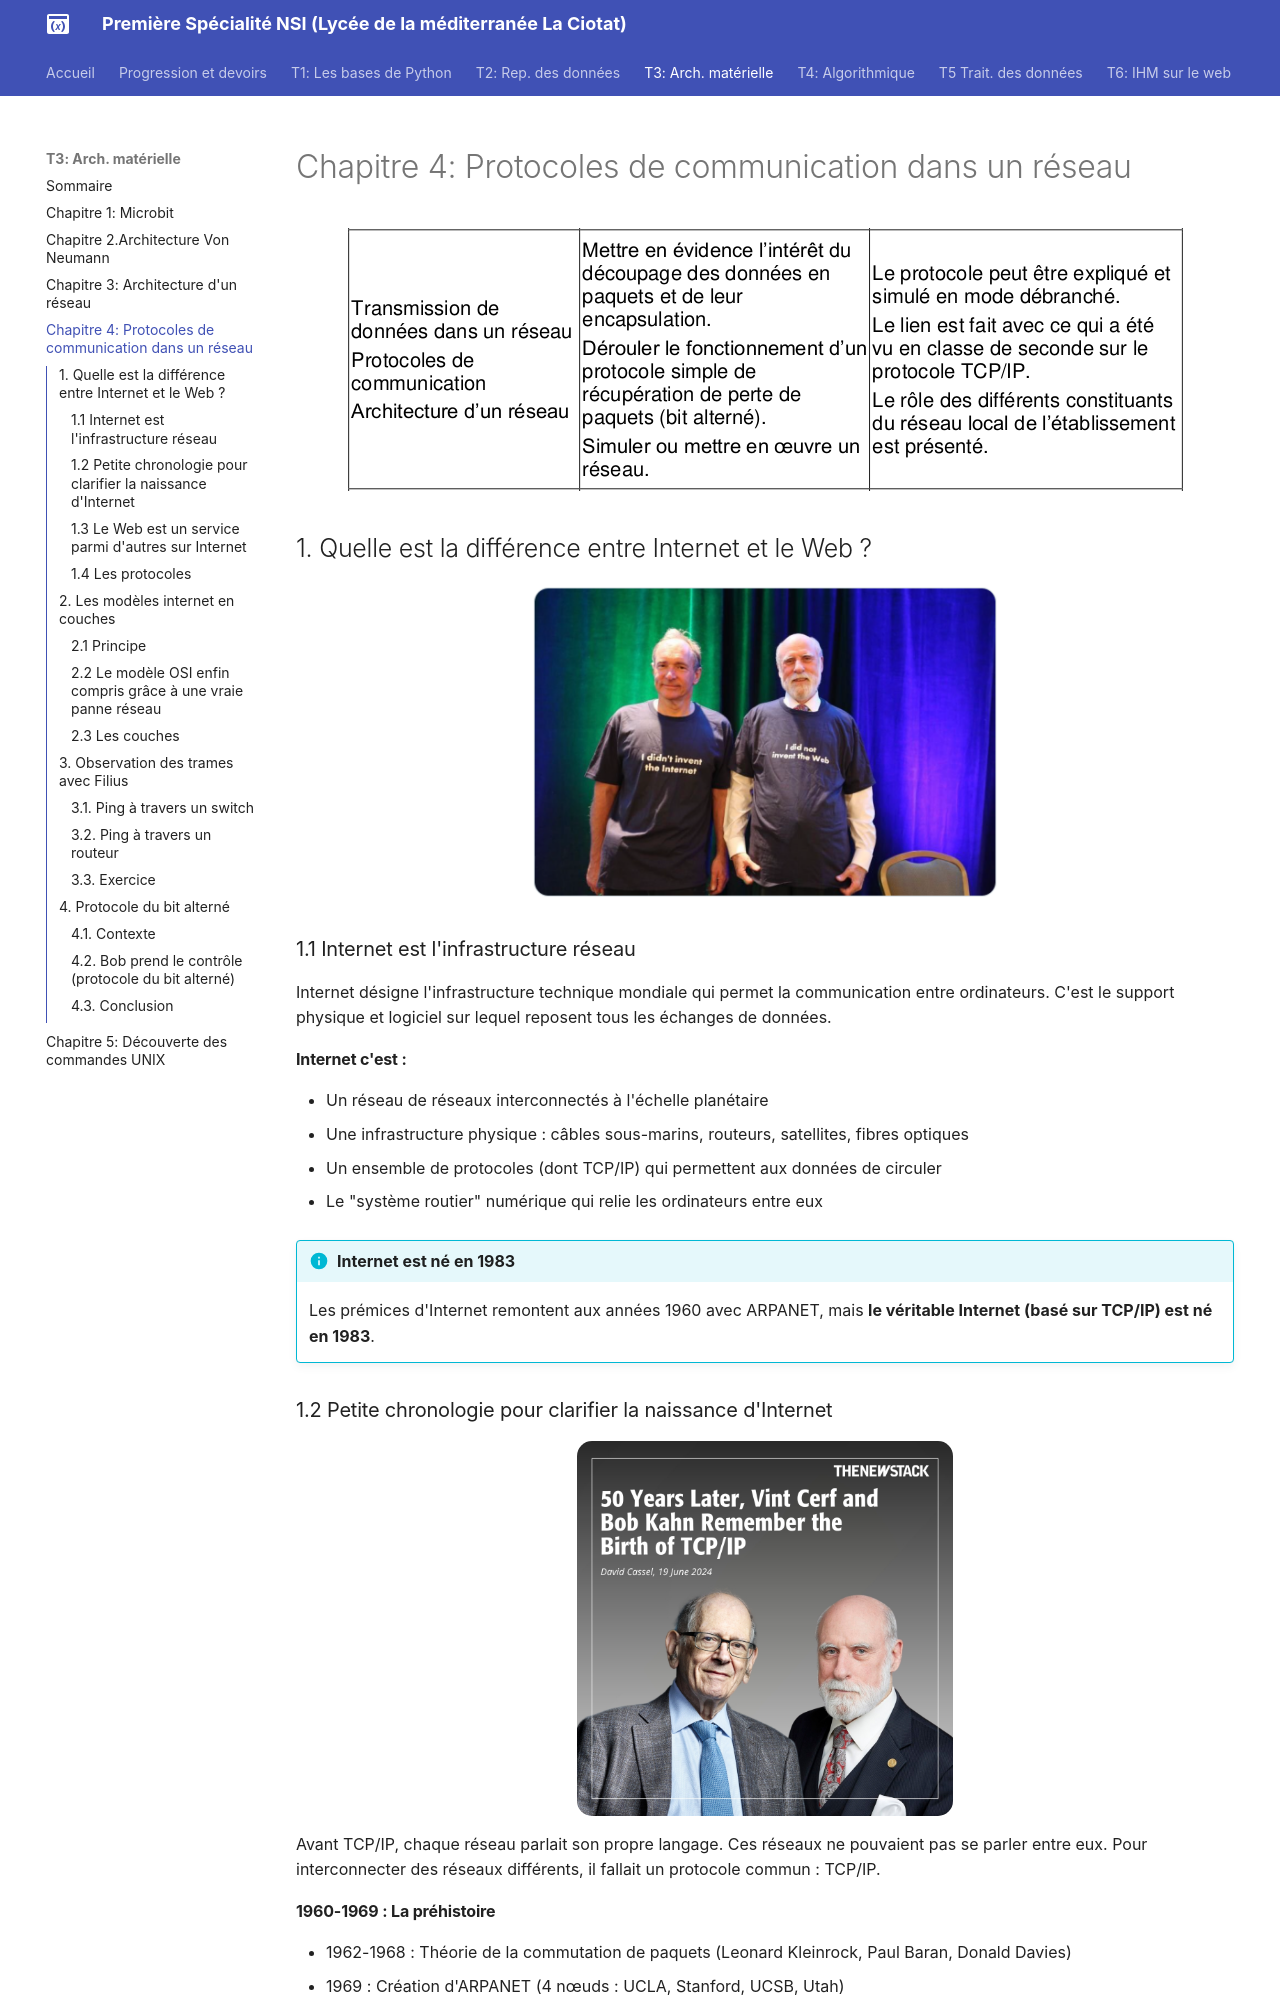

repository: raoulhatterer/pnsi · page: T3_Architecture_materielle/Chapitre_4:_Protocoles_de_communication/cours/index.html · generator: mkdocs

# Chapitre 4: Protocoles de communication dans un réseau

![image](data/BO.png){: .center}



## 1. Quelle est la différence entre Internet et le Web ?


![](data/i_did_not.png){: .center width=50%}

### 1.1 Internet est l'infrastructure réseau

Internet désigne l'infrastructure technique mondiale qui permet la communication entre ordinateurs. C'est le support physique et logiciel sur lequel reposent tous les échanges de données.

#### Internet c'est :

- Un réseau de réseaux interconnectés à l'échelle planétaire
- Une infrastructure physique : câbles sous-marins, routeurs, satellites, fibres optiques
- Un ensemble de protocoles (dont TCP/IP) qui permettent aux données de circuler
- Le "système routier" numérique qui relie les ordinateurs entre eux

!!! info "Internet est né en 1983"
    Les prémices d'Internet remontent aux années 1960 avec ARPANET, mais **le véritable Internet (basé sur TCP/IP) est né en 1983**.


### 1.2 Petite chronologie pour clarifier la naissance d'Internet


![image](data/Cerf_Kahn.jpg){: .center width=40% .rounded-corners}

Avant TCP/IP, chaque réseau parlait son propre langage. Ces réseaux ne pouvaient pas se parler entre eux. Pour interconnecter des réseaux différents, il fallait un protocole commun : TCP/IP.


#### 1960-1969 : La préhistoire

- 1962-1968 : Théorie de la commutation de paquets (Leonard Kleinrock, Paul Baran, Donald Davies)
- 1969 : Création d'ARPANET (4 nœuds : UCLA, Stanford, UCSB, Utah)

#### 1970-1973 : Les protocoles propriétaires

- ARPANET utilise le NCP (Network Control Program), son propre protocole
- D'autres réseaux existent : ALOHAnet (Hawaï), CYCLADES (France), Telenet (commercial)

#### 1974 : La naissance conceptuelle

- Publication de l'article sur TCP par Cerf et Kahn
- Mais TCP/IP n'est pas encore implémenté !

#### 1983 : La vraie naissance d'Internet

- Le 1er janvier 1983, ARPANET bascule officiellement de NCP vers TCP/IP
- C'est là qu'Internet naît vraiment comme interconnexion de réseaux hétérogènes
